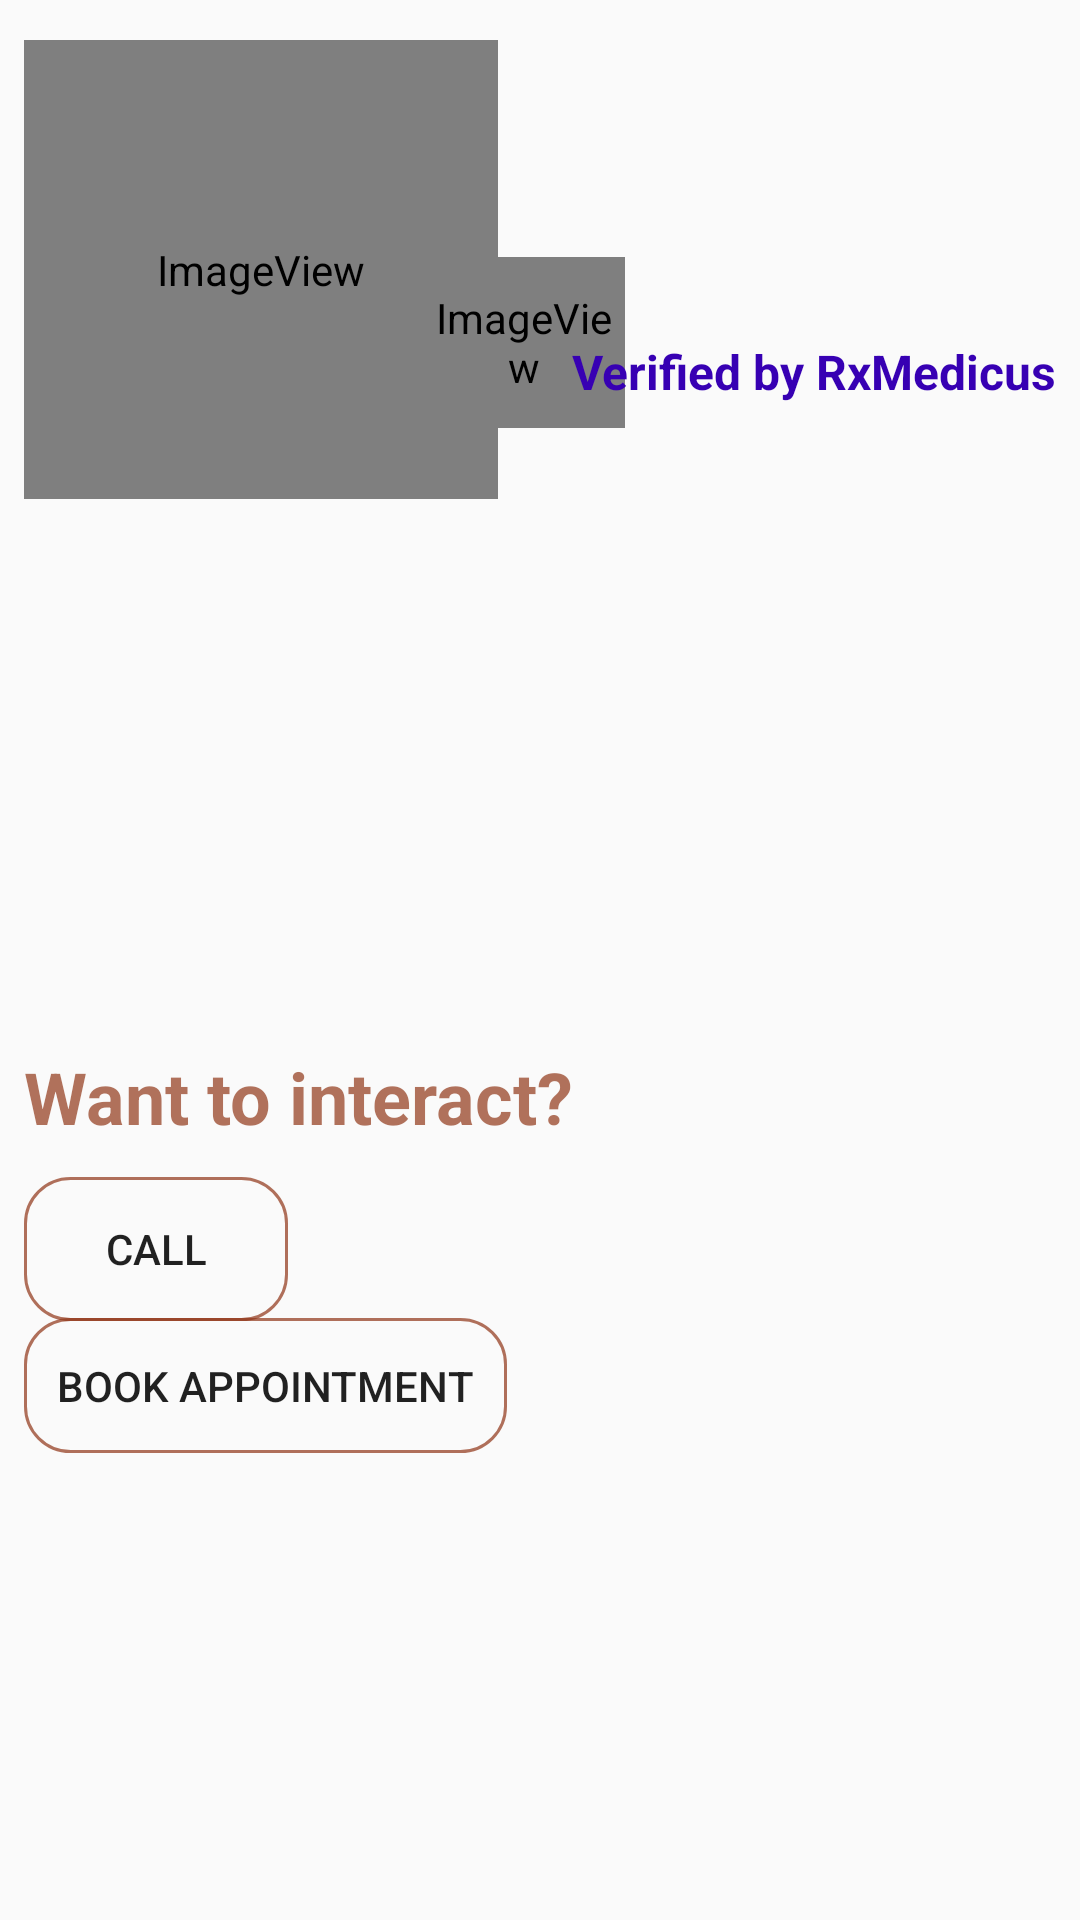

Reconstruct the res/layout file that produces this screen, plus the resources it refers to.
<!-- AndroidManifest.xml: application theme AppTheme -->
<!-- res/layout/activity_profile_doctor.xml -->
<?xml version="1.0" encoding="utf-8"?>
<androidx.constraintlayout.widget.ConstraintLayout xmlns:android="http://schemas.android.com/apk/res/android"
    xmlns:app="http://schemas.android.com/apk/res-auto"
    xmlns:tools="http://schemas.android.com/tools"
    android:layout_width="match_parent"
    android:layout_height="match_parent"
    tools:context=".ProfileDoctor"
    android:background="@drawable/backgrnd">

    <TextView
        android:id="@+id/NameDisp"
        android:layout_width="233dp"
        android:layout_height="48dp"
        android:layout_marginStart="8dp"
        android:layout_marginEnd="8dp"
        android:layout_marginBottom="8dp"
        android:textColor="@color/design_default_color_primary_dark"
        android:textSize="18sp"
        android:textStyle="bold"
        app:layout_constraintBottom_toBottomOf="parent"
        app:layout_constraintEnd_toEndOf="parent"
        app:layout_constraintHorizontal_bias="1.0"
        app:layout_constraintStart_toStartOf="parent"
        app:layout_constraintTop_toTopOf="parent"
        app:layout_constraintVertical_bias="0.02" />

    <TextView
        android:id="@+id/NumDisp"
        android:layout_width="0dp"
        android:layout_height="46dp"
        android:layout_marginStart="8dp"
        android:layout_marginEnd="8dp"
        android:layout_marginBottom="8dp"
        android:textColor="@color/design_default_color_primary_dark"
        android:textSize="18sp"
        android:textStyle="bold"
        app:layout_constraintBottom_toBottomOf="parent"
        app:layout_constraintEnd_toEndOf="parent"
        app:layout_constraintHorizontal_bias="0.0"
        app:layout_constraintStart_toStartOf="parent"
        app:layout_constraintTop_toTopOf="parent"
        app:layout_constraintVertical_bias="0.267" />

    <TextView
        android:id="@+id/ExperienceDisp"
        android:layout_width="0dp"
        android:layout_height="46dp"
        android:layout_marginStart="8dp"
        android:layout_marginEnd="8dp"
        android:layout_marginBottom="8dp"
        android:textColor="@color/design_default_color_primary_dark"
        android:textSize="18sp"
        android:textStyle="bold"
        app:layout_constraintBottom_toBottomOf="parent"
        app:layout_constraintEnd_toEndOf="parent"
        app:layout_constraintHorizontal_bias="0.0"
        app:layout_constraintStart_toStartOf="parent"
        app:layout_constraintTop_toTopOf="parent"
        app:layout_constraintVertical_bias="0.344" />

    <TextView
        android:id="@+id/AddressDisp"
        android:layout_width="359dp"
        android:layout_height="112dp"
        android:layout_marginStart="8dp"
        android:layout_marginEnd="8dp"
        android:layout_marginBottom="8dp"
        android:textColor="@color/design_default_color_primary_dark"
        android:textSize="18sp"
        android:textStyle="bold"
        app:layout_constraintBottom_toBottomOf="parent"
        app:layout_constraintEnd_toEndOf="parent"
        app:layout_constraintHorizontal_bias="0.0"
        app:layout_constraintStart_toStartOf="parent"
        app:layout_constraintTop_toTopOf="parent"
        app:layout_constraintVertical_bias="0.466" />

    <ImageView
        android:id="@+id/imageView2"
        android:layout_width="158dp"
        android:layout_height="153dp"
        android:layout_marginStart="8dp"
        android:layout_marginTop="8dp"
        android:layout_marginEnd="8dp"
        android:layout_marginBottom="8dp"
        app:layout_constraintBottom_toBottomOf="parent"
        app:layout_constraintEnd_toEndOf="parent"
        app:layout_constraintHorizontal_bias="0.0"
        app:layout_constraintStart_toStartOf="parent"
        app:layout_constraintTop_toTopOf="parent"
        app:layout_constraintVertical_bias="0.011"
        app:srcCompat="@android:drawable/sym_def_app_icon" />

    <ImageView
        android:id="@+id/imageView5"
        android:layout_width="67dp"
        android:layout_height="57dp"
        android:layout_marginStart="8dp"
        android:layout_marginTop="8dp"
        android:layout_marginEnd="8dp"
        android:layout_marginBottom="8dp"
        android:background="@drawable/ic_verified_user_black_24dp"
        app:layout_constraintBottom_toBottomOf="parent"
        app:layout_constraintEnd_toEndOf="parent"
        app:layout_constraintHorizontal_bias="0.481"
        app:layout_constraintStart_toStartOf="parent"
        app:layout_constraintTop_toTopOf="parent"
        app:layout_constraintVertical_bias="0.137"
        app:srcCompat="@android:drawable/sym_def_app_icon" />

    <TextView
        android:id="@+id/textView22"
        android:layout_width="wrap_content"
        android:layout_height="wrap_content"
        android:layout_marginStart="8dp"
        android:layout_marginEnd="8dp"
        android:layout_marginBottom="8dp"
        android:text="Verified by RxMedicus"
        android:textColor="@color/design_default_color_primary_dark"
        android:textSize="16sp"
        android:textStyle="bold"
        app:layout_constraintBottom_toBottomOf="parent"
        app:layout_constraintEnd_toEndOf="parent"
        app:layout_constraintHorizontal_bias="1.0"
        app:layout_constraintStart_toStartOf="parent"
        app:layout_constraintTop_toTopOf="parent"
        app:layout_constraintVertical_bias="0.185" />

    <TextView
        android:layout_width="wrap_content"
        android:layout_height="wrap_content"
        android:layout_marginStart="8dp"
        android:layout_marginTop="8dp"
        android:layout_marginEnd="8dp"
        android:layout_marginBottom="8dp"
        android:text="Want to interact?"
        android:textColor="@color/colorPrimaryDark"
        android:textSize="24sp"
        android:textStyle="bold"
        app:layout_constraintBottom_toBottomOf="parent"
        app:layout_constraintEnd_toEndOf="parent"
        app:layout_constraintHorizontal_bias="0.0"
        app:layout_constraintStart_toStartOf="parent"
        app:layout_constraintTop_toTopOf="parent"
        app:layout_constraintVertical_bias="0.577" />

    <Button
        android:id="@+id/button3"
        android:layout_width="wrap_content"
        android:layout_height="wrap_content"
        android:layout_marginStart="8dp"
        android:layout_marginTop="8dp"
        android:layout_marginEnd="8dp"
        android:layout_marginBottom="8dp"
        android:background="@drawable/edit_text_border"
        android:text="call"
        app:layout_constraintBottom_toBottomOf="parent"
        app:layout_constraintEnd_toEndOf="parent"
        app:layout_constraintHorizontal_bias="0.0"
        app:layout_constraintStart_toStartOf="parent"
        app:layout_constraintTop_toTopOf="parent"
        app:layout_constraintVertical_bias="0.667" />

    <Button
        android:id="@+id/button4"
        android:layout_width="161dp"
        android:layout_height="45dp"
        android:layout_marginStart="8dp"
        android:layout_marginTop="8dp"
        android:layout_marginEnd="8dp"
        android:layout_marginBottom="8dp"
        android:background="@drawable/edit_text_border"
        android:text="Book appointment"
        app:layout_constraintBottom_toBottomOf="parent"
        app:layout_constraintEnd_toEndOf="parent"
        app:layout_constraintHorizontal_bias="0.0"
        app:layout_constraintStart_toStartOf="parent"
        app:layout_constraintTop_toTopOf="parent"
        app:layout_constraintVertical_bias="0.745" />

</androidx.constraintlayout.widget.ConstraintLayout>
<!-- resources referenced by this layout -->
<resources>
  <color name="colorPrimaryDark">#B591381A</color>
  <!-- drawable edit_text_border (drawable) -->
  <?xml version="1.0" encoding="utf-8"?>
  <shape xmlns:android="http://schemas.android.com/apk/res/android" android:shape="rectangle">
  
  <stroke
      android:width="1dp"
      android:color="@color/colorPrimaryDark"
      />
  
      <corners
          android:radius="15dp"></corners>
  </shape>
  <!-- drawable ic_verified_user_black_24dp (drawable) -->
  <vector android:height="24dp" android:tint="#008DAC"
      android:viewportHeight="24.0" android:viewportWidth="24.0"
      android:width="24dp" xmlns:android="http://schemas.android.com/apk/res/android">
      <path android:fillColor="#FF000000" android:pathData="M12,1L3,5v6c0,5.55 3.84,10.74 9,12 5.16,-1.26 9,-6.45 9,-12L21,5l-9,-4zM10,17l-4,-4 1.41,-1.41L10,14.17l6.59,-6.59L18,9l-8,8z"/>
  </vector>
  <style name="AppTheme" parent="Theme.AppCompat.Light.DarkActionBar">
          
          <item name="colorPrimary">@color/colorPrimary</item>
          <item name="colorPrimaryDark">@color/colorPrimaryDark</item>
          <item name="colorAccent">@color/colorAccent</item>
      </style>
  <color name="colorPrimary">#F8227C52</color>
  <color name="colorAccent">#FFFFFF</color>
</resources>
